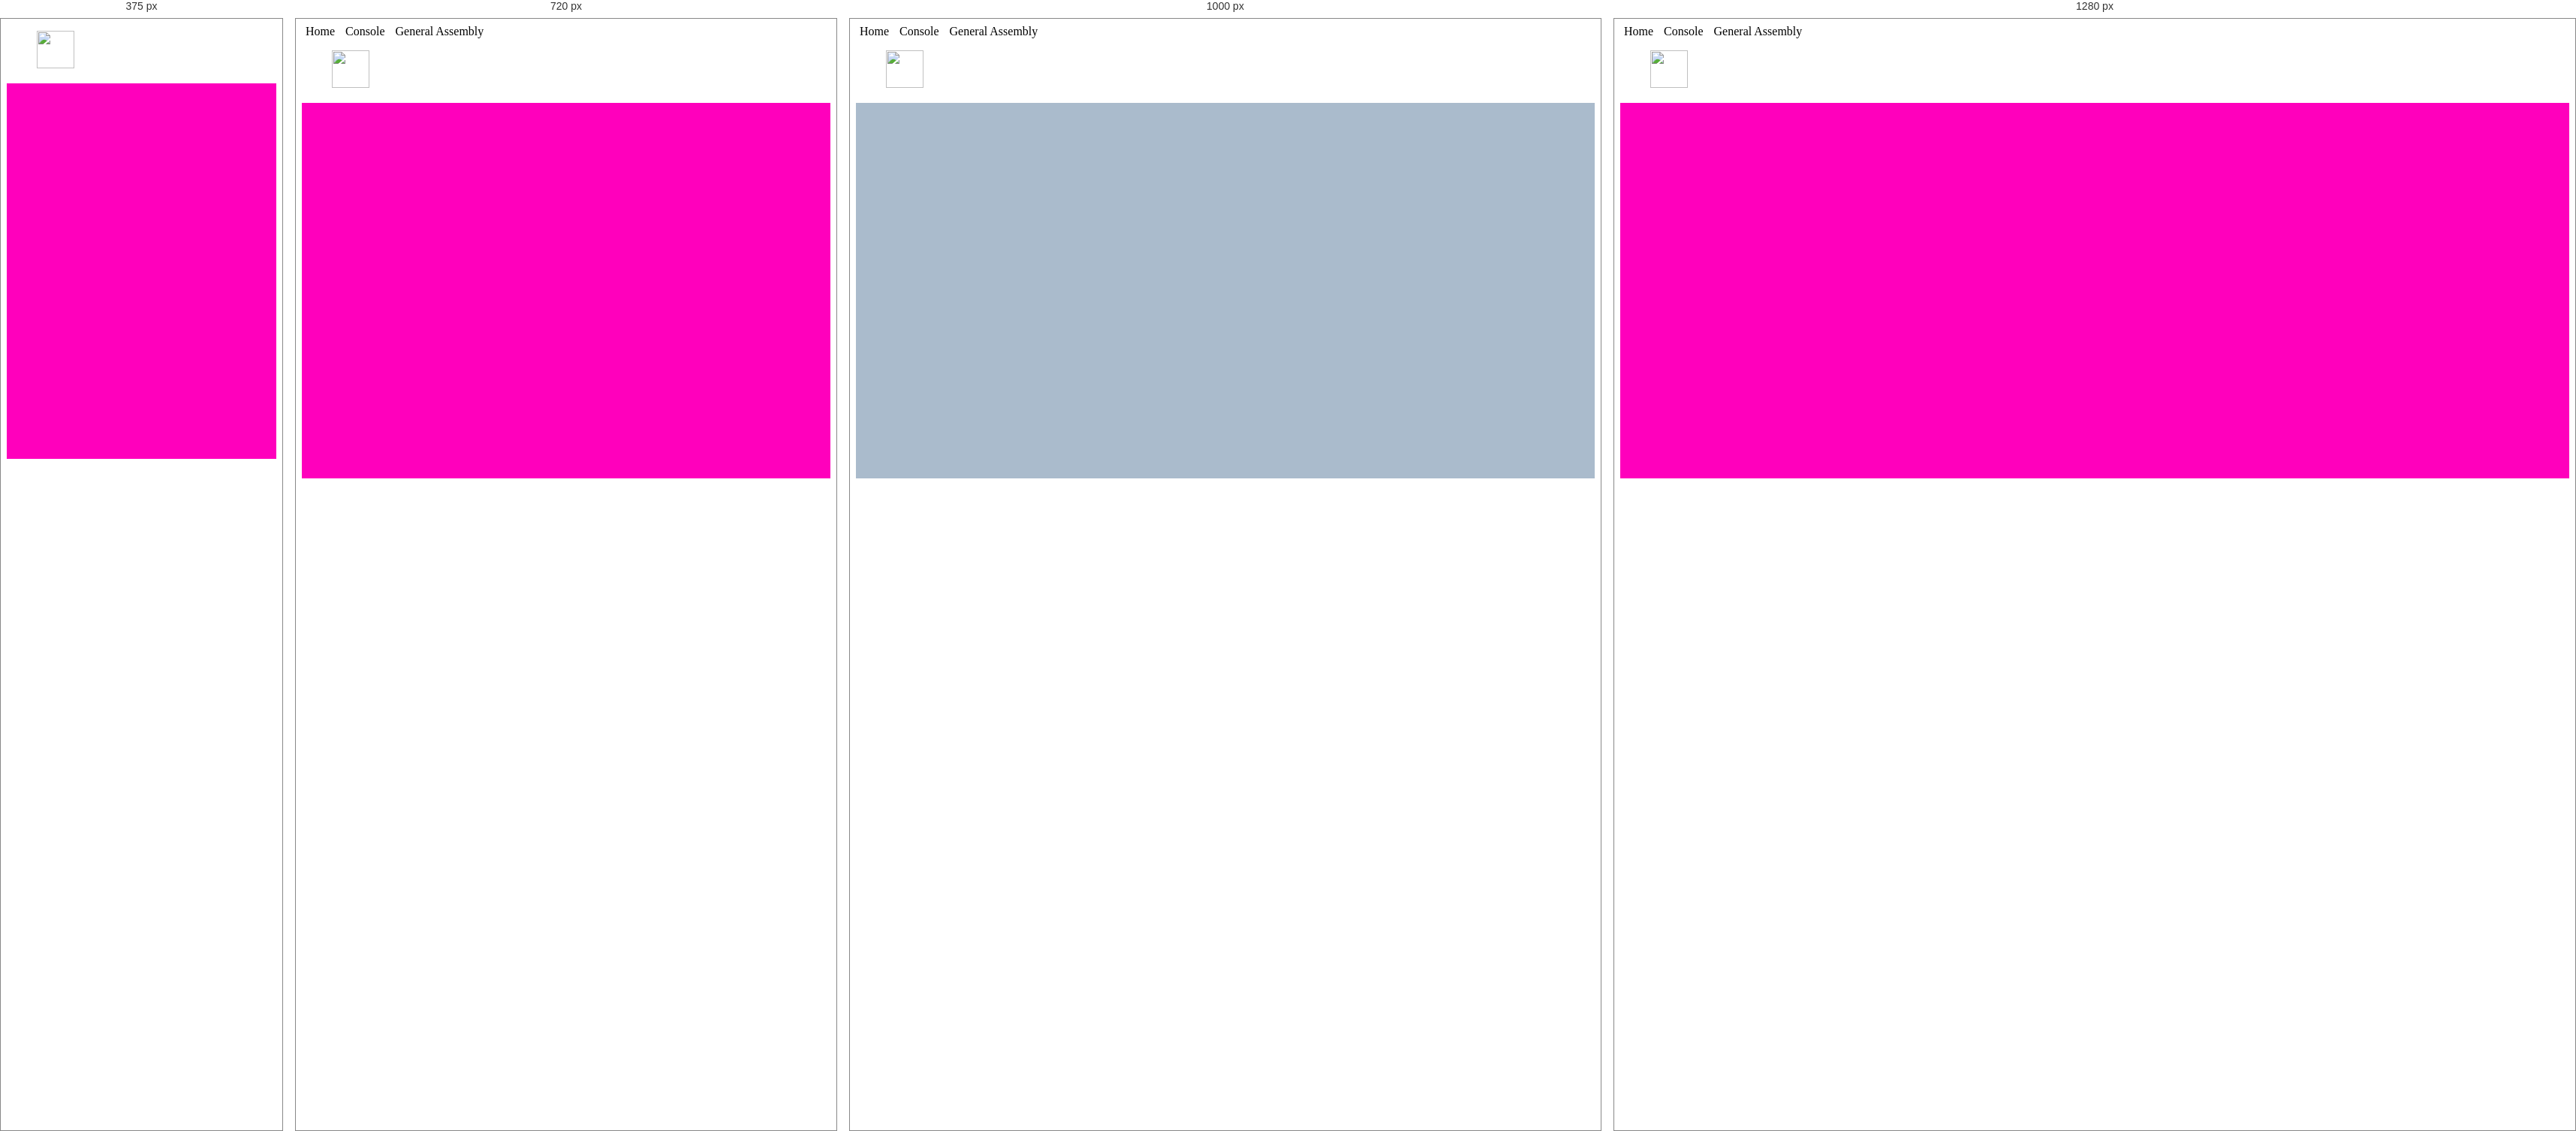
Rendered at 375 px, 720 px, 1000 px and 1280 px, left to right.

<!-- file: index.html -->
<!DOCTYPE html>
<html>
<head>
    <meta name="viewport" content="width=device-width, initial-scale=1">
	<title>Responsive CSS</title>
	<link href="css/style.css" rel="stylesheet">
</head>
<body>
       <header>
     <ul class="menu">
       	<li>Home</li>
       	<li>Console</li>
       	<li>General Assembly</li>
     </ul>
     <ul class="hamburger">
       	<li><img src="https://cdn4.iconfinder.com/data/icons/wirecons-free-vector-icons/32/menu-alt-512.png"/>
         </li>
     </ul>
      
      </header>
   <div class="column">
   </div>
   <div class="mobileColumn">
      	
      </div>
</body>
</html>

/* @media block from css/style.css */
@media only screen and (min-width:800px) and (max-width: 1200px) {

    div.column {

      display: none;

    }

     div.mobileColumn {

     	display: block;
     }

}

/* @media block from css/style.css */
@media only screen and (max-width: 640px) {

	ul.hamburger {

         display: block;


	}

	ul.menu {

		display: none;
	}
}